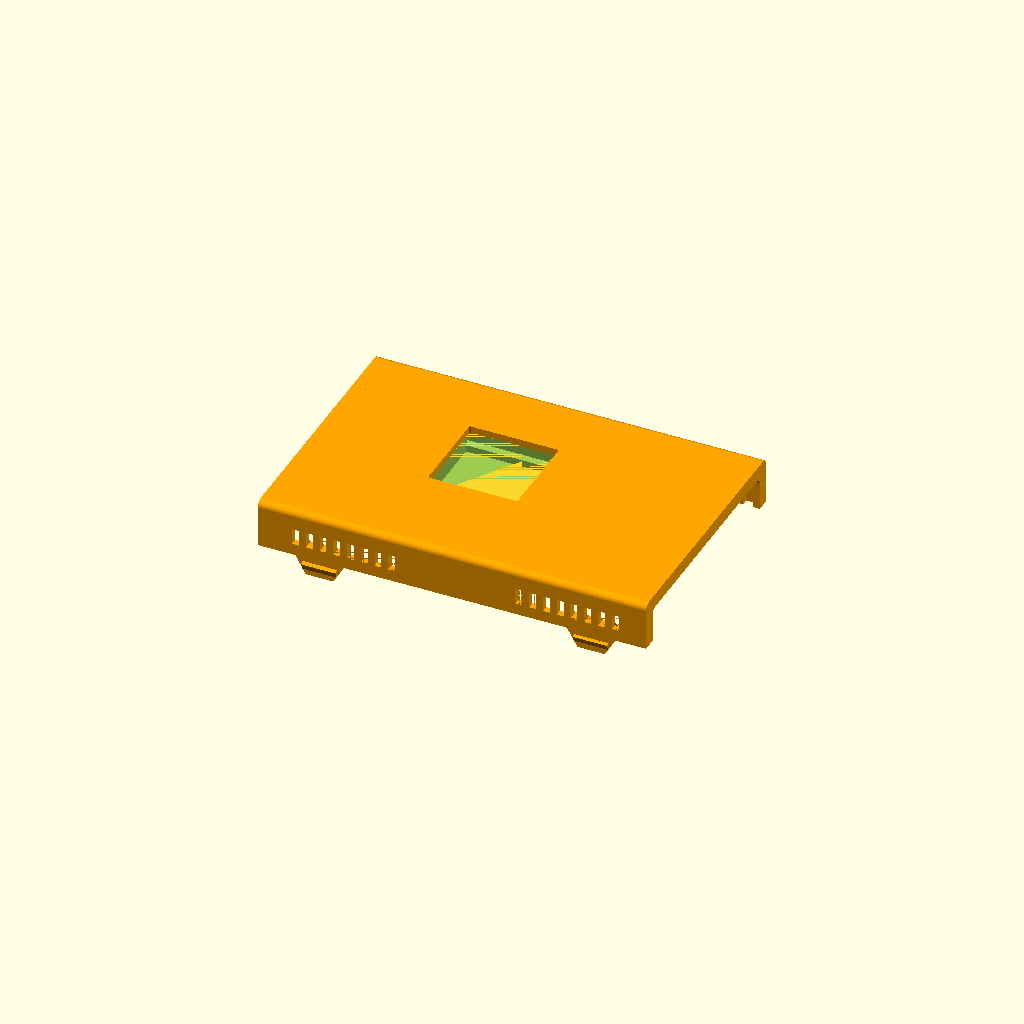
Cell 1: the model at its default parameters.
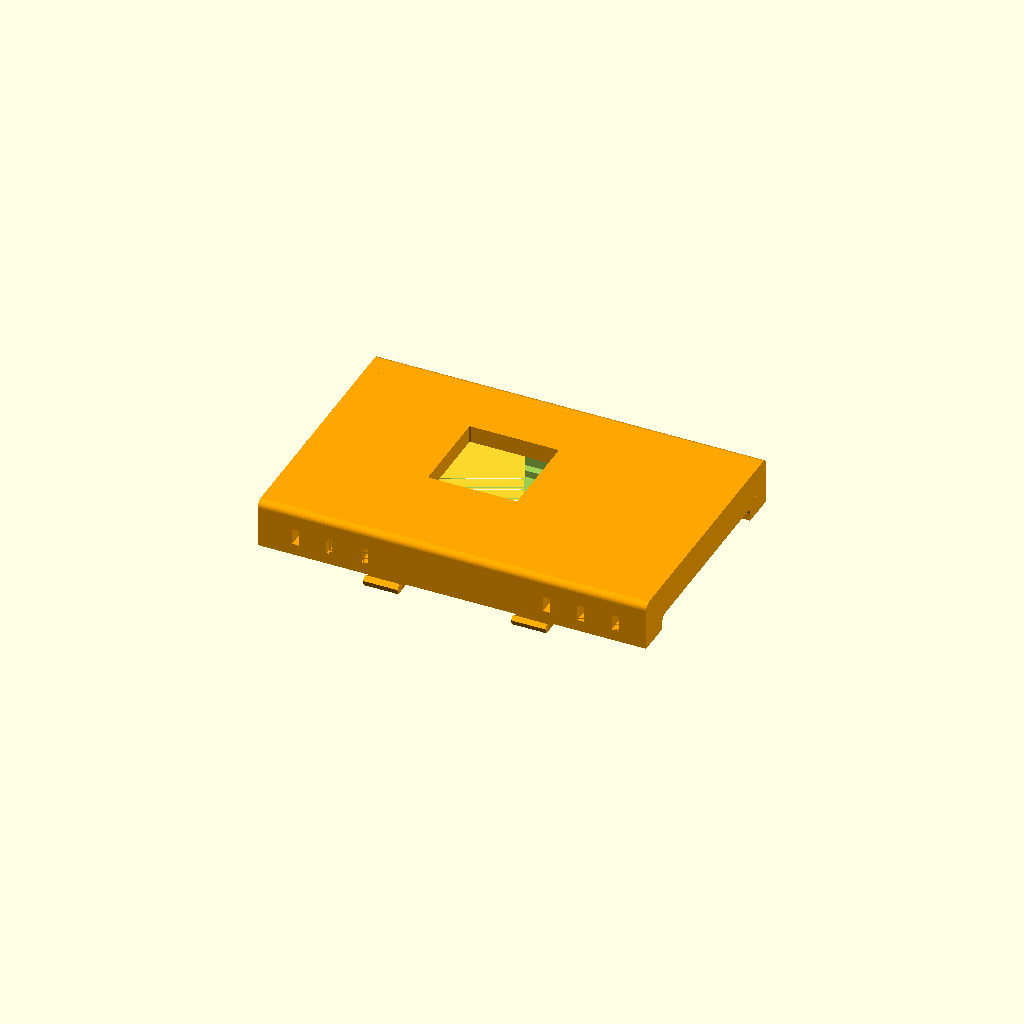
Cell 2: the same model with Thick = 5.
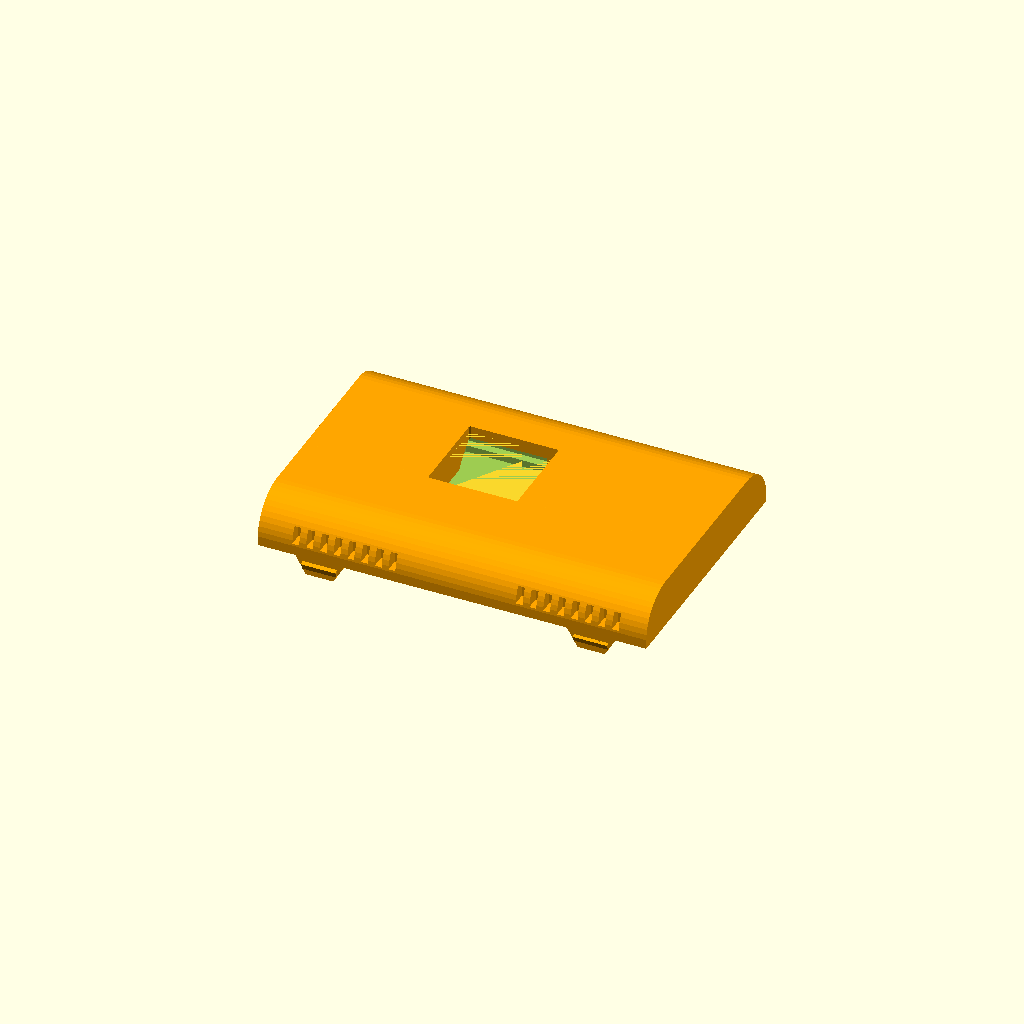
Cell 3: Filet = 12 (everything else at default).
All cells are drawn from one camera (rotation 55°, 0°, 25°, orthographic, colour scheme Cornfield), so only the parameter changes between them.
Source of the model, The_Ultimate_box_maker/files/u_box_arduino_mega.scad:

/*//////////////////////////////////////////////////////////////////
              -    FB Aka Heartman/Hearty 2016     -                   
              -   http://heartygfx.blogspot.com    -                  
              -       OpenScad Parametric Box      -                     
              -         CC BY-NC 3.0 License       -                      
////////////////////////////////////////////////////////////////////                                                                                                             
12/02/2016 - Fixed minor bug 
28/02/2016 - Added holes ventilation option                    
09/03/2016 - Added PCB feet support, fixed the shell artefact on export mode. 

*/////////////////////////// - Info - //////////////////////////////

// All coordinates are starting as integrated circuit pins.
// From the top view :

//   CoordD           <---       CoordC
//                                 ^
//                                 ^
//                                 ^
//   CoordA           --->       CoordB


////////////////////////////////////////////////////////////////////


////////// - Paramètres de la boite - Box parameters - /////////////

/* [Box dimensions] */
// - Longueur - Length  
  Length        = 113;       
// - Largeur - Width
  Width         = 75;                     
// - Hauteur - Height  
  Height        = 28;  
// - Epaisseur - Wall thickness  
  Thick         = 2;//[2:5]  
  
/* [Box options] */
// - Diamètre Coin arrondi - Filet diameter  
  Filet         = 2;//[0.1:12] 
// - lissage de l'arrondi - Filet smoothness  
  Resolution    = 50;//[1:100] 
// - Tolérance - Tolerance (Panel/rails gap)
  m             = 0.9;
// Pieds PCB - PCB feet (x4) 
  PCBFeet       = 1;// Bottom [0:No, 1:Yes]
  TPCBFeet      = 0;// Top [0:No, 1:Yes]
  PsuHolder     = 0;// Top [0:No, 1:Yes]
  LCD128        = 0;// FpanlLCD [0:No, 1:Yes]
  LCD128t       = 1;// TShellLCD [0:No, 1:Yes]
// - Decorations to ventilation holes
  Vent          = 1;// [0:No, 1:Yes]
// - Decoration-Holes width (in mm)
  Vent_width    = 2;   

/* [PCB_Feet bottom] */
//All dimensions are from the center foot axis
// - Coin bas gauche - Low left corner X position
PCBPosX         = -3.8;
// - Coin bas gauche - Low left corner Y position
PCBPosY         = 2;
// - Longueur PCB - PCB Length
PCBLength       = 68.6;
// - Largeur PCB - PCB Width
PCBWidth        = 53.3;
// - Heuteur pied - Feet height
FootHeight      = 8;
// - Diamètre pied - Foot diameter
FootDia         = 6;
// - Diamètre trou - Hole diameter
FootHole        = 2;  
// - Foot Inset
FootInset       = 2.5;
// feet 1 and 4 are offset horizontally, 2 and 3 are offset vertically
Foot1Offset     = 11.5;
Foot2Offset     = 5.2;
Foot3Offset     = 15.2;
Foot4Offset     = 12.8;

/* [PCB_Feet top] */
//All dimensions are from the center foot axis
// - Coin bas gauche - Low left corner X position
TPCBPosX         = 0;
// - Coin bas gauche - Low left corner Y position
TPCBPosY         = 13.5;
// - Longueur PCB - PCB Length
TPCBLength       = 52.5;
// - Largeur PCB - PCB Width
TPCBWidth        = 73;
// - Heuteur pied - Feet height
TFootHeight      = 8;
// - Diamètre pied - Foot diameter
TFootDia         = 6;
// - Diamètre trou - Hole diameter
TFootHole        = 2;  

/* [LCD Panel] */
//All dimensions are from the center foot axis
// - Coin bas gauche - Low left corner X position
LCDPosX         = 14;
// - Coin bas gauche - Low left corner Y position
LCDPosY         = 12;
// - Longueur PCB - PCB Length
LCDLength       = 43.5;
// - Largeur PCB - PCB Width
LCDWidth        = 30;

/* [STL element to export] */
//Coque haut - Top shell
TShell          = 1;// [0:No, 1:Yes]
//Coque bas- Bottom shell
BShell          = 0;// [0:No, 1:Yes]
//Panneau avant - Front panel
FPanL           = 0;// [0:No, 1:Yes]
//Panneau arrière - Back panel  
BPanL           = 0;// [0:No, 1:Yes]
//Clips is the extras for screws, etc.
Clips           = 0;

/* [Hidden] */
// - Couleur coque - Shell color  
Couleur1        = "Orange";       
// - Couleur panneaux - Panels color    
Couleur2        = "OrangeRed";    
// Thick X 2 - making decorations thicker if it is a vent to make sure they go through shell
Dec_Thick       = Vent ? Thick*2 : Thick; 
// - Depth decoration
Dec_size        = Vent ? Thick*2 : 0.8;

/////////// - Boitier générique bord arrondis - Generic rounded box - //////////

module RoundBox($a=Length, $b=Width, $c=Height){// Cube bords arrondis
                    $fn=Resolution;            
                    translate([0,Filet,Filet]){  
                    minkowski (){                                              
                        cube ([$a-(Length/2),$b-(2*Filet),$c-(2*Filet)], center = false);
                        rotate([0,90,0]){    
                        cylinder(r=Filet,h=Length/2, center = false);
                            } 
                        }
                    }
                }// End of RoundBox Module

      
////////////////////////////////// - Module Coque/Shell - //////////////////////////////////         

module Coque(){//Coque - Shell  
    Thick = Thick*2;  
    difference(){    
        difference(){//sides decoration
            union(){    
                difference() {//soustraction de la forme centrale - Substraction Fileted box
                    difference(){//soustraction cube median - Median cube slicer
                        union() {//union               
                            difference(){//Coque    
                                RoundBox();
                                translate([Thick/2,Thick/2,Thick/2]){     
                                    RoundBox($a=Length-Thick, $b=Width-Thick, $c=Height-Thick);
                                }
                            }//Fin diff Coque                            
                            difference(){//largeur Rails        
                                translate([Thick+m,Thick/2,Thick/2]){// Rails
                                    RoundBox($a=Length-((2*Thick)+(2*m)), $b=Width-Thick, $c=Height-(Thick*2));
                                }//fin Rails
                                translate([((Thick+m/2)*1.55),Thick/2,Thick/2+0.1]){ // +0.1 added to avoid the artefact
                                    RoundBox($a=Length-((Thick*3)+2*m), $b=Width-Thick, $c=Height-Thick);
                                }           
                            }//Fin largeur Rails
                        }//Fin union                                   
                        translate([-Thick,-Thick,Height/2]){// Cube à soustraire
                            cube ([Length+100, Width+100, Height], center=false);
                        }                                            
                    }//fin soustraction cube median - End Median cube slicer
                    translate([-Thick/2,Thick,Thick]){// Forme de soustraction centrale 
                        RoundBox($a=Length+Thick, $b=Width-Thick*2, $c=Height-Thick);       
                    }                          
                }                                          
                if (TShell==1) {
                    translate([Length-((3*Thick)+10),2.75,Height/2+4]){
                        rotate([0,90,0]){
                            cylinder(d=3,10);
                        }
                    }
                    translate([3*Thick,2.75,Height/2+4]){
                        rotate([0,90,0]){
                            cylinder(d=2.7,10);
                        }
                    }
                    difference(){// wall fixation box legs
                        union(){
                            translate([3*Thick +5,Thick,Height/2]){
                                rotate([90,0,0]){
                                    $fn=6;
                                    cylinder(d=16,Thick/2);
                                }   
                            }
                                
                            translate([Length-((3*Thick)+5),Thick,Height/2]){
                                rotate([90,0,0]){
                                    $fn=6;
                                    cylinder(d=16,Thick/2);
                                }   
                            }
                        }
                        translate([4,Thick+Filet,Height/2-57]){   
                            rotate([45,0,0]){
                                cube([Length,40,40]);    
                            }
                        }
                        translate([0,-(Thick*1.46),Height/2]){
                            cube([Length,Thick*2,10]);
                        }
                    } //Fin fixation box legs
                    translate([Length,Width,0]) {
                        rotate([0,0,180]) {
                            translate([Length-((3*Thick)+10),2.75,Height/2+4]){
                                rotate([0,90,0]){
                                    cylinder(d=3,10);
                                }
                            }
                            translate([3*Thick,2.75,Height/2+4]){
                                rotate([0,90,0]){
                                    cylinder(d=2.7,10);
                                }
                            }
                            difference(){// wall fixation box legs
                                union(){
                                    translate([3*Thick +5,Thick,Height/2]){
                                        rotate([90,0,0]){
                                            $fn=6;
                                            cylinder(d=16,Thick/2);
                                        }   
                                    }
                                        
                                    translate([Length-((3*Thick)+5),Thick,Height/2]){
                                        rotate([90,0,0]){
                                            $fn=6;
                                            cylinder(d=16,Thick/2);
                                        }   
                                    }
                                }
                                translate([4,Thick+Filet,Height/2-57]){   
                                    rotate([45,0,0]){
                                        cube([Length,40,40]);    
                                    }
                                }
                                translate([0,-(Thick*1.46),Height/2]){
                                    cube([Length,Thick*2,10]);
                                }
                            } //Fin fixation box legs
                        } // rotate
                    } // translate extra legs
                }
            }
            union(){// outbox sides decorations
                for(i=[0:Thick:Length/4]){
                    // Ventilation holes part code submitted by Ettie - Thanks ;) 
                    translate([10+i,-Dec_Thick+Dec_size,6]){
                        cube([Vent_width,Dec_Thick,Height/6]);
                    }
                    translate([(Length-10) - i,-Dec_Thick+Dec_size,6]){
                        cube([Vent_width,Dec_Thick,Height/6]);
                    }
                    translate([(Length-10) - i,Width-Dec_size,6]){
                        cube([Vent_width,Dec_Thick,Height/6]);
                    }
                    translate([10+i,Width-Dec_size,6]){
                        cube([Vent_width,Dec_Thick,Height/6]);
                    }
                }// fin de for
            }//fin union decoration
        }//fin difference decoration

        if (BShell==1) {
            union(){ //sides holes
                $fn=50;
                translate([3*Thick-2,2,Height/2-4]){
                    rotate([0,90,0]){
                        cylinder(d=3,14);
                    }
                }
                translate([Length-((3*Thick)+12),2,Height/2-4]){
                    rotate([0,90,0]){
                        cylinder(d=3,14);
                    }
                }
                translate([3*Thick+5,Width-2,Height/2-4]){
                    rotate([0,90,0]){
                        cylinder(d=3,14);
                    }
                }
                translate([Length-((3*Thick)+12),Width-2,Height/2-4]){
                    rotate([0,90,0]){
                        cylinder(d=3,14);
                    }
                }
            }//fin union de sides holes
        }
    }//fin de difference holes
}// fin coque 

////////////////////////////// - Experiment - ///////////////////////////////////////////





/////////////////////// - Foot with base filet - /////////////////////////////
module foot(FootDia,FootHole,FootHeight,Filet){
    color(Couleur1)   
    translate([0,0,1])
    difference(){
        cylinder(d=FootDia+Filet,FootHeight-Thick, $fn=100);
        rotate_extrude($fn=100){
            translate([(FootDia+Filet*2)/2,Filet-.3,0]){
                if (Filet>0) {
                    minkowski(){
                        square(10);
                        circle(Filet, $fn=100);
                    }
                }
            }
        }
        cylinder(d=FootHole,FootHeight+1, $fn=100);
    }          
}// Fin module foot
  
module Feet(BoardLength,BoardWidth,FHeight,FDia,FHole,F1Offset,F2Offset,F3Offset,F4Offset,Filet){     
    //////////////// - PCB only visible in the preview mode - /////////////////////    
    translate([3*Thick+2,Thick+5,FHeight+(Thick/2)-0.5]){
    
        %square ([BoardLength,BoardWidth]);
        translate([BoardLength/2,BoardWidth/2,0.5]){ 
            color("Olive")
            %text("PCB", halign="center", valign="center", font="Arial black");
        }
    } // Fin PCB 
  
    
////////////////////////////// - Feet - //////////////////////////////////////////
    translate([(3*Thick+2)+FootInset+F1Offset,(Thick+5)+FootInset,Thick/2]){
        foot(FDia,FHole,FHeight,Filet);
    }
    translate([(3*Thick+2)+BoardLength-FootInset,(Thick+5)+F2Offset+FootInset,Thick/2]){
        foot(FDia,FHole,FHeight,Filet);
    }
    translate([(3*Thick+2)+BoardLength-FootInset,(Thick+5)+BoardWidth-FootInset-F3Offset,Thick/2]){
        foot(FDia,FHole,FHeight,Filet);
    }        
    translate([(3*Thick+2)+FootInset+F4Offset,(Thick+5)+BoardWidth-FootInset,Thick/2]){
        foot(FDia,FHole,FHeight,Filet);
    }        

} // Fin du module Feet
 
 ////////////////////////////////////////////////////////////////////////
////////////////////// <- Holes Panel Manager -> ///////////////////////
////////////////////////////////////////////////////////////////////////

//                           <- Panel ->  
module Panel(Length,Width,Thick,Filet){
    scale([0.5,1,1])
    minkowski(){
            cube([Thick,Width-(Thick*2+Filet*2+m),Length-(Thick*2+Filet*2+m)]);
            translate([0,Filet,Filet])
            rotate([0,90,0])
            cylinder(r=Filet,h=Thick, $fn=100);
      }
}



//                          <- Circle hole -> 
// Cx=Cylinder X position | Cy=Cylinder Y position | Cdia= Cylinder dia | Cheight=Cyl height
module CylinderHole(OnOff,Cx,Cy,Cdia){
    if(OnOff==1)
    translate([Cx,Cy,-1])
        cylinder(d=Cdia,10, $fn=50);
}
//                          <- Square hole ->  
// Sx=Square X position | Sy=Square Y position | Sl= Square Length | Sw=Square Width | Filet = Round corner
module SquareHole(OnOff,Sx,Sy,Sl,Sw,Filet){
    if(OnOff==1)
     minkowski(){
        translate([Sx+Filet/2,Sy+Filet/2,-1])
            cube([Sl-Filet,Sw-Filet,10]);
            cylinder(d=Filet,h=10, $fn=100);
       }
}


 
//                      <- Linear text panel -> 
module LText(OnOff,Tx,Ty,Font,Size,Content){
    if(OnOff==1)
    translate([Tx,Ty,Thick+.5])
    linear_extrude(height = 1){
    text(Content, size=Size, font=Font);
    }
}
//                     <- Circular text panel->  
module CText(OnOff,Tx,Ty,Font,Size,TxtRadius,Angl,Turn,Content){ 
      if(OnOff==1) {
      Angle = -Angl / len(Content);
      translate([Tx,Ty,Thick+.5])
          for (i= [0:len(Content)-1] ){   
              rotate([0,0,i*Angle+90+Turn])
              translate([0,TxtRadius,0]) {
                linear_extrude(height = 1){
                text(Content[i], font = Font, size = Size,  valign ="baseline", halign ="center");
                    }
                }   
             }
      }
}

////////////////////// <- New module Panel -> //////////////////////
module LCD128Holder(){
    translate([-8,LCDPosY-6,LCDPosX-6]){
        difference() {
            cube([8,LCDLength+12,LCDWidth+6]);
            union() {
                translate([3,LCDLength+2.85,6]) rotate([0,0,45]) cube([2,2,LCDWidth+1]);
                translate([3,6,6]) rotate([0,0,45]) cube([2,2,LCDWidth+1]);
                translate([0,7,6]){
                    cube([8,LCDLength-2,LCDWidth]);
                    translate([3,-1,0]){
                        cube([1.5,LCDLength,LCDWidth]);
                    }
                }
            }
        }
    }
}

////////////////////// <- New module Panel -> //////////////////////
module FPanL(){
    difference(){
        color(Couleur2) {
            Panel(Height,Width,Thick,Filet);
            if (LCD128==1) {
                LCD128Holder();
            }
/* switchblocks
            translate([0,24,0]) {
                difference() {
                    union() { 
                        translate ([-8.5,36,20])
                            cube([9,13,13]);
                        translate ([-8.5,36,31])
                            cube([9,13,13]);
                        rotate([180,270,180]){
                            translate([45,42.5,-1])
                                foot(5,2.5,10.5,1.2);
                            translate([19,42.5,-1])
                                foot(5,2.5,10.5,1.2);
                        }
                    }
                    union() {
                        translate ([-9.01,38.2,22.5])
                            cube([9,8.85,8.85]);
                        translate ([-9.01,38.2,33.5])
                            cube([9,8.85,8.85]);
                    }
                }
            }
*/            
        }

        rotate([90,0,90]){
            color(Couleur2){
                //                     <- Cutting shapes from here ->  
                SquareHole  (0,LCDPosY+12,LCDPosX+2,26,26,1); //(On/Off, Xpos,Ypos,Length,Width,Filet)
                CylinderHole(0,88,28,6.8);       //(On/Off, Xpos, Ypos, Diameter)
                //                            <- To here -> 
            }
            translate ([-.30,0,-.8]){
//                     <- Adding text from here ->          
                LText(1,10,7,"Bauhaus 93:style=Regular",7,"VPDMon");//(On/Off, Xpos, Ypos, "Font", Size, "Text")
                LText(1,55,27,"Britannic Bold:style=Regular",7,"7g");//(On/Off, Xpos, Ypos, "Font", Size, "Text")
                CText(0,20,11.8,"Arial Black",2.4,5,260,25,"1.3.5.7.9");//(On/Off, Xpos, Ypos, "Font", Size, Diameter, Arc(Deg), Starting Angle(Deg),"Text")
//                            <- To here ->
            }
        }
    }
}

module BPanL(Colour){
    difference(){
//        color(Colour)
        Panel(Height,Width,Thick,Filet);
    
 
        rotate([90,0,90]){
            color(Colour){
//                     <- Cutting shapes from here ->
            // relay connectors
            SquareHole  (0,8.5,45,80,12,1); //(On/Off, Xpos,Ypos,Length,Width,Filet)
            
            // arduino uno power and usb   
            SquareHole  (1,10.2,7,9,11,1); //(On/Off, Xpos,Ypos,Length,Width,Filet)
            SquareHole  (1,38.2,7,12,10.5,1); //(On/Off, Xpos,Ypos,Length,Width,Filet)
            CylinderHole(1,61,15,7.2);       //(On/Off, Xpos, Ypos, Diameter)
            CylinderHole(1,61,28,7.2);       //(On/Off, Xpos, Ypos, Diameter)
//                            <- To here -> 

            rotate([0,180,0])
            translate ([-96,-1,-3.35]){
//                     <- Adding text from here ->          
//                LText(1,42,49,"Arial Black",4,"VPDMon 1.0");//(On/Off, Xpos, Ypos, "Font", Size, "Text")
                LText(1,3,50,"Arial Black",3,"7g");//(On/Off, Xpos, Ypos, "Font", Size, "Text")
//                CText(1,20,11.8,"Arial Black",2.4,5,260,25,"1.3.5.7.9");//(On/Off, Xpos, Ypos, "Font", Size, Diameter, Arc(Deg), Starting Angle(Deg),"Text")
//                            <- To here ->
            }
         }
      }
   }
}


/////////////////////////// <- Main part -> /////////////////////////

if(BShell==1) {
    // Coque bas - Bottom shell
    color(Couleur1){ 
        Coque();
    }

    // Pied support PCB - PCB feet
    if (PCBFeet==1) {
    // Feet
        translate([PCBPosX,PCBPosY,0]){ 
            Feet(PCBLength,PCBWidth,FootHeight,FootDia,FootHole,Foot1Offset,Foot2Offset,Foot3Offset,Foot4Offset,2);
        }
    }
}

if(TShell==1) {
// Coque haut - Top Shell
    translate([0,Width,Height+0.2]){
        rotate([0,180,180]){
            color( Couleur1,1){
                difference() {
                    Coque();
                    SquareHole(1,36,20,26,26,1); //(On/Off, Xpos,Ypos,Length,Width,Filet)
                }
            }
            
            if (TPCBFeet==1) {
                translate([TPCBPosX,TPCBPosY,0]){ 
                    Feet(TPCBLength,TPCBWidth,TFootHeight,TFootDia,TFootHole,0,0,0,0,2);
                }
            }

            if (LCD128t==1) {
                rotate([0,90,0]) {
                    translate([-Thick,5,20]){
                        LCD128Holder();
                    }
                }
            }

            if (PsuHolder==1) {
                difference() {
                    translate ([64,18,Thick])
                        cube([26,36,7]);
                    translate ([67,21,Thick+1])
                        cube([20,30,7]);
                }            
                
                translate ([86.5,22,Thick+1])
                    foot(3,0,5,1);
                translate ([68,50,Thick+1])
                    foot(3,0,5,1);
            }
        }
    }
}

// Panneau avant - Front panel  <<<<<< Text and holes only on this one.
//rotate([0,-90,-90]) 
if(FPanL==1)
        translate([Length-(Thick*2+m/2),Thick+m/2,Thick+m/2])
        FPanL();

//Panneau arrière - Back panel
if(BPanL==1)
        color(Couleur2)
        translate([Thick+m/2,Thick+m/2,Thick+m/2])
        BPanL(Couleur2);

// extras (clips)
if (Clips==1) {
    cube([22,3,2]);
    translate ([-2,1.5,-1])
        foot(5,2,4,1.5);
    translate ([24,1.5,-1])
        foot(5,2,4,1.5);
}
Customizer parameters (derived from the source; name, type, default, range or options):
Length: number, default 113
Width: number, default 75
Height: number, default 28
Thick: number, default 2, range 2 to 5
Filet: number, default 2, range 0.1 to 12
Resolution: number, default 50, range 1 to 100
m: number, default 0.9
PCBFeet: number, default 1, options 0, 1
TPCBFeet: number, default 0, options 0, 1
PsuHolder: number, default 0, options 0, 1
LCD128: number, default 0, options 0, 1
LCD128t: number, default 1, options 0, 1
Vent: number, default 1, options 0, 1
Vent_width: number, default 2
PCBPosX: number, default -3.8
PCBPosY: number, default 2
PCBLength: number, default 68.6
PCBWidth: number, default 53.3
FootHeight: number, default 8
FootDia: number, default 6
FootHole: number, default 2
FootInset: number, default 2.5
Foot1Offset: number, default 11.5
Foot2Offset: number, default 5.2
Foot3Offset: number, default 15.2
Foot4Offset: number, default 12.8
TPCBPosX: number, default 0
TPCBPosY: number, default 13.5
TPCBLength: number, default 52.5
TPCBWidth: number, default 73
TFootHeight: number, default 8
TFootDia: number, default 6
TFootHole: number, default 2
LCDPosX: number, default 14
LCDPosY: number, default 12
LCDLength: number, default 43.5
LCDWidth: number, default 30
TShell: number, default 1, options 0, 1
BShell: number, default 0, options 0, 1
FPanL: number, default 0, options 0, 1
BPanL: number, default 0, options 0, 1
Clips: number, default 0
